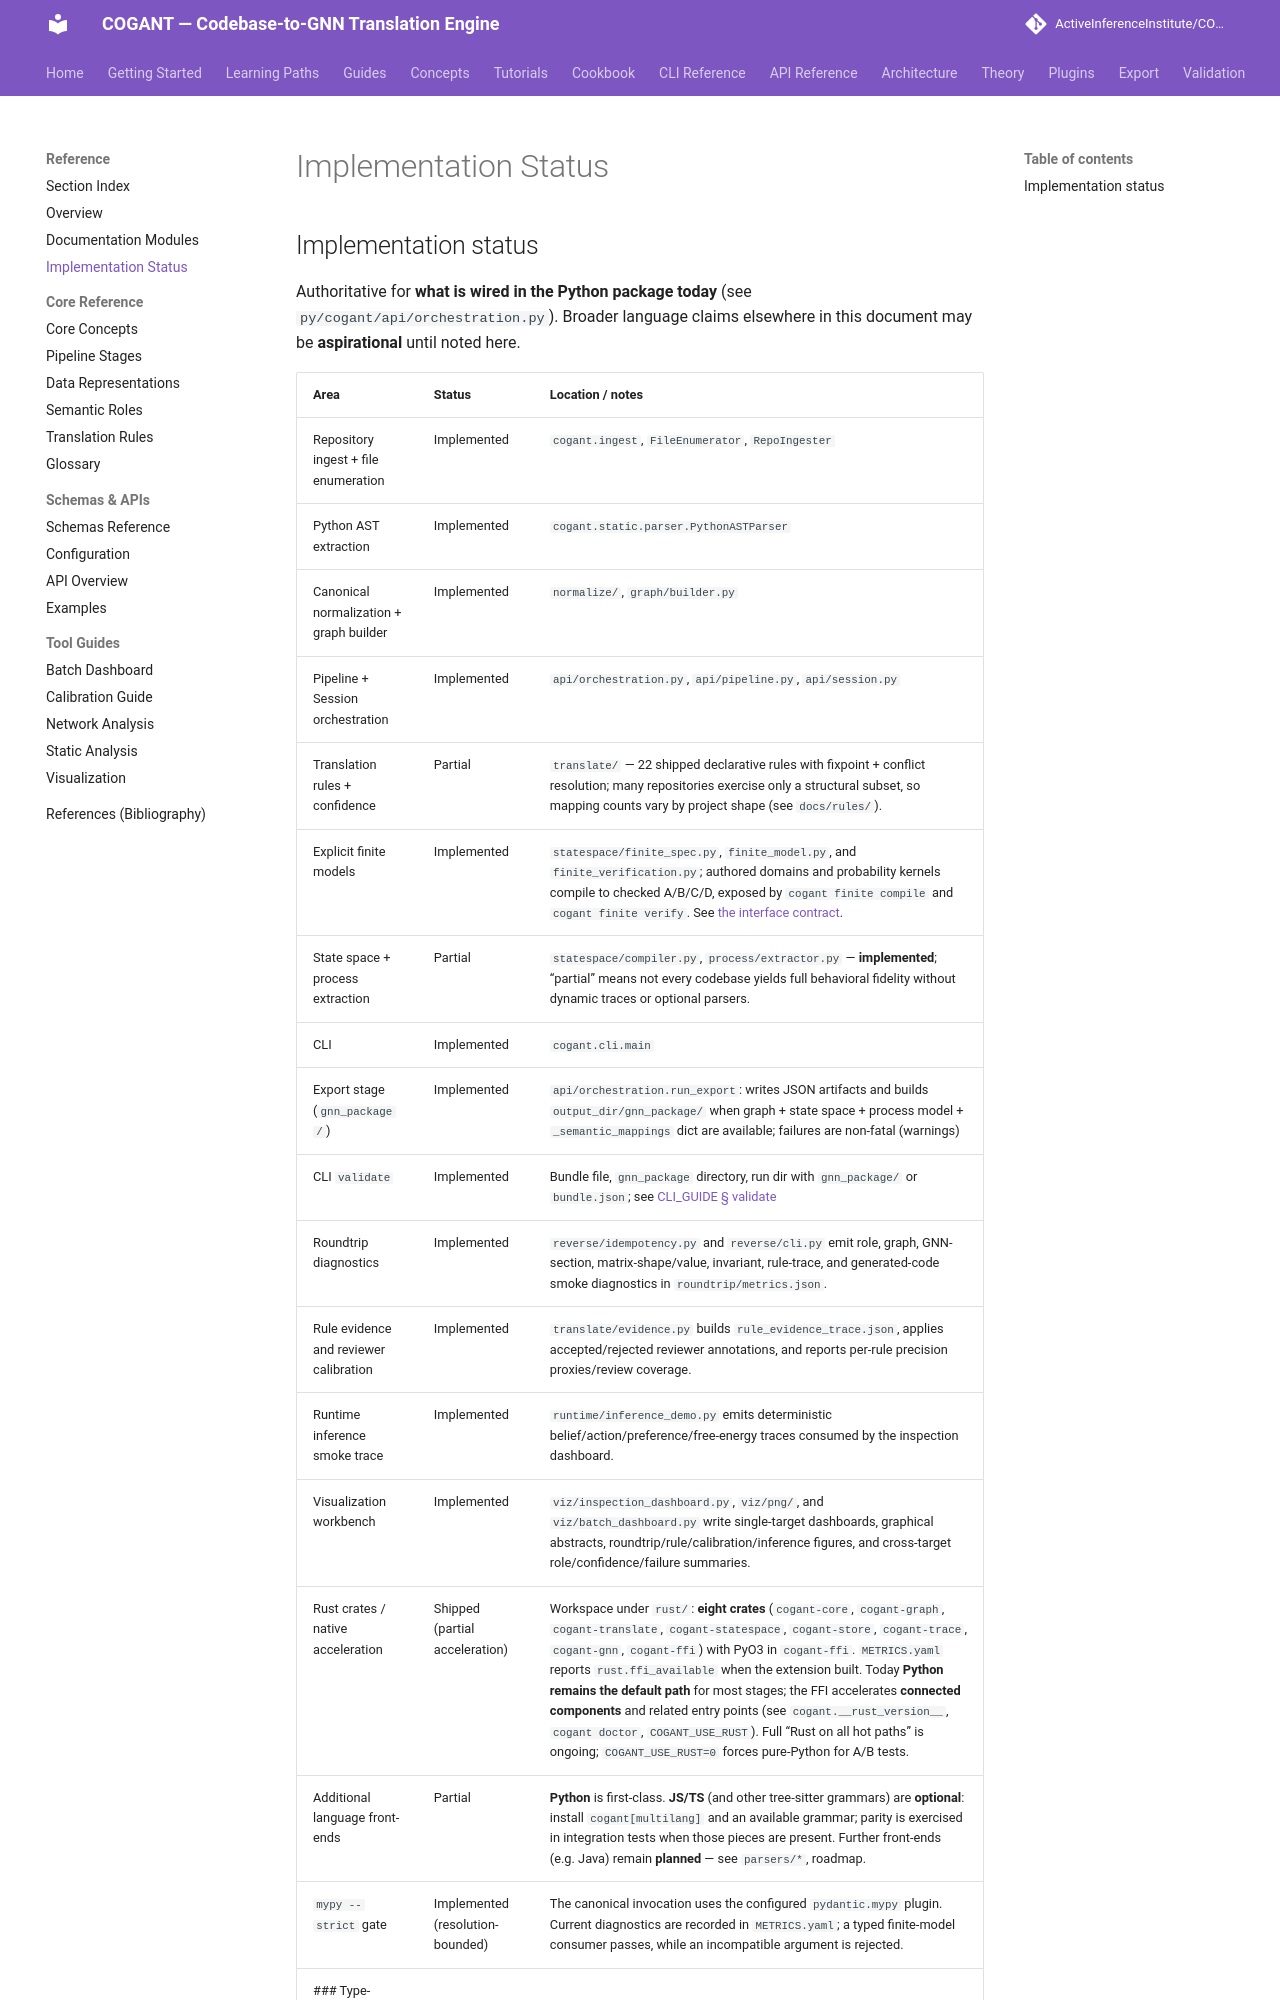

repository: ActiveInferenceInstitute/COGANT · page: reference/implementation_status/index.html · generator: mkdocs

## Implementation status

Authoritative for **what is wired in the Python package today** (see `py/cogant/api/orchestration.py`). Broader language claims elsewhere in this document may be **aspirational** until noted here.
